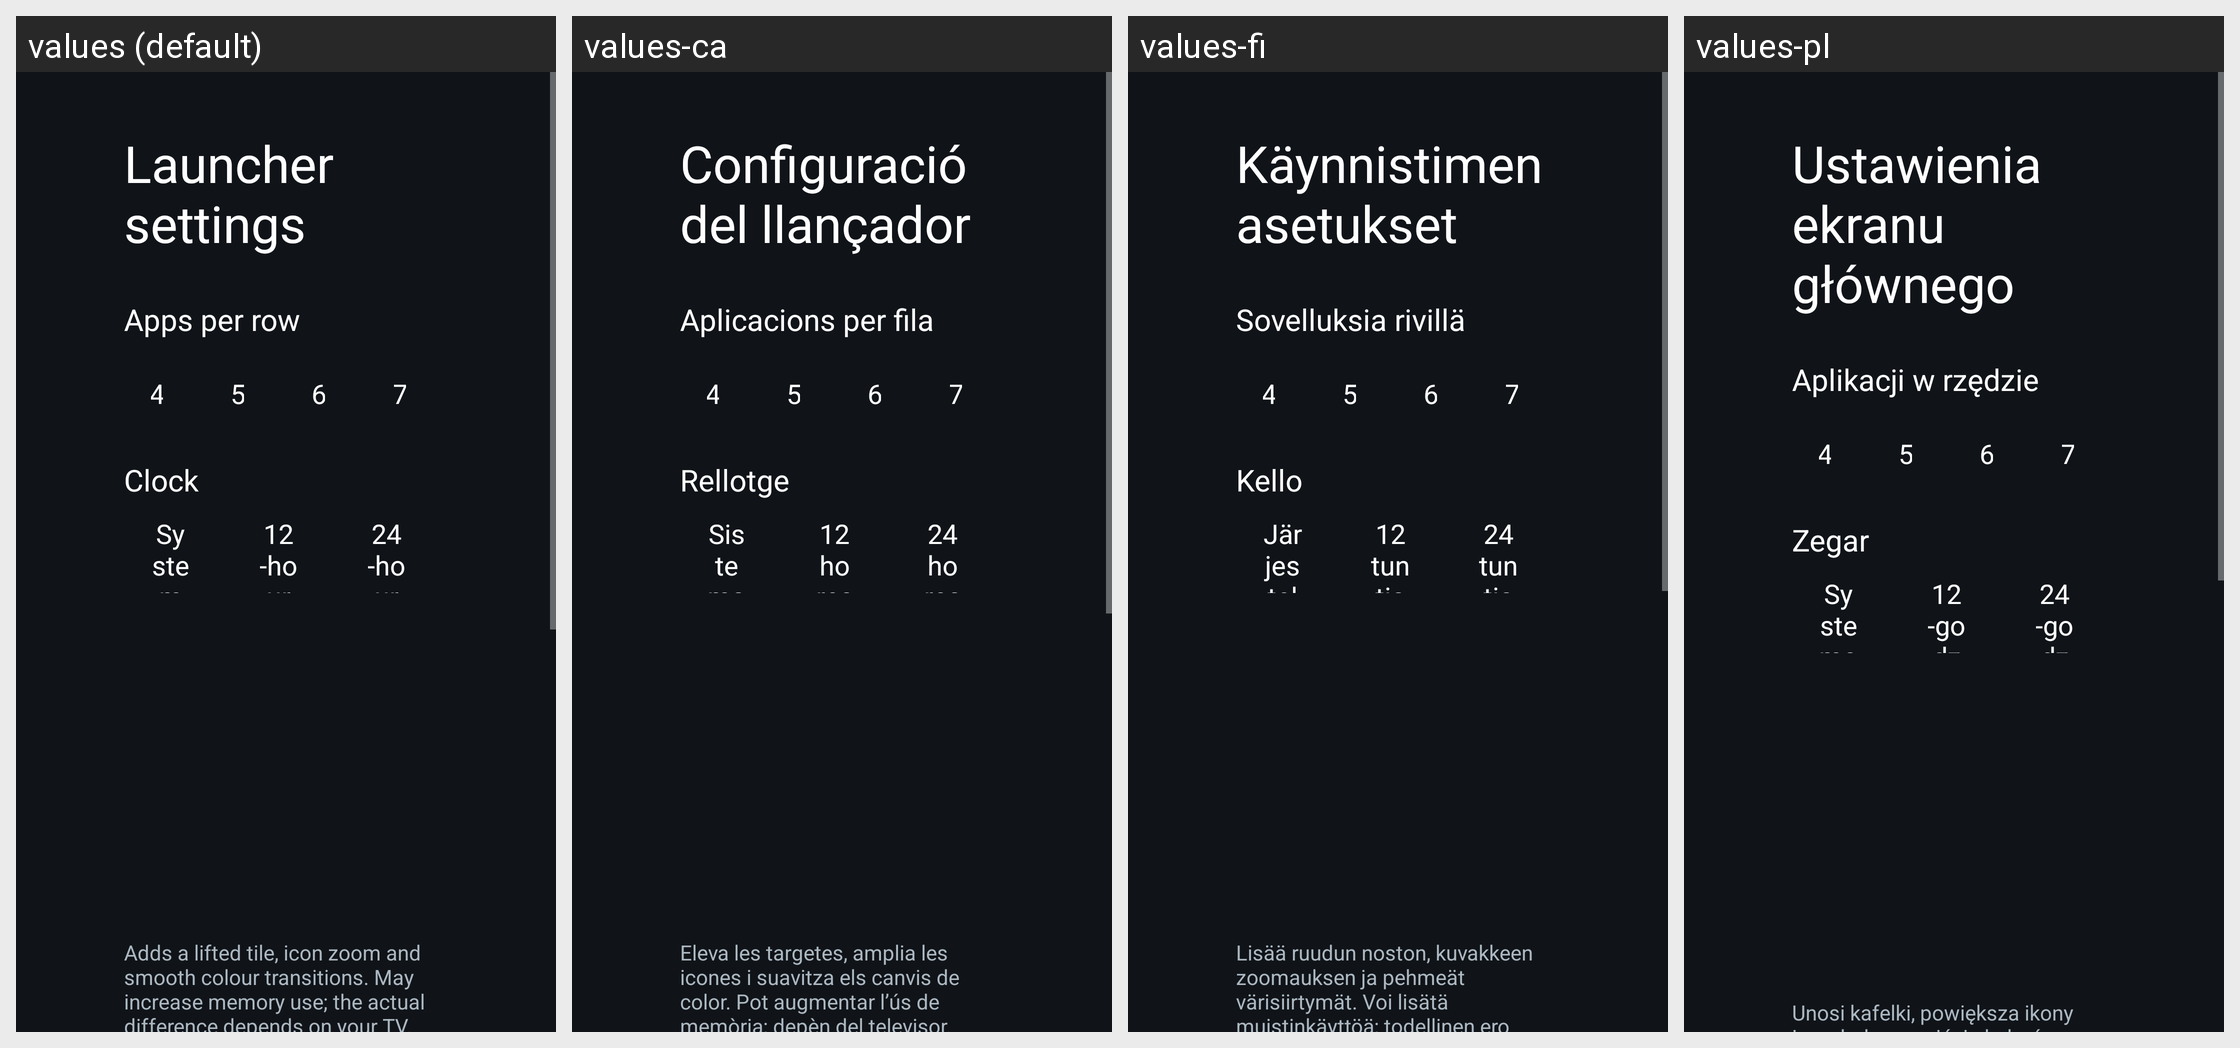

The Android screen above is rendered under several locales of the same app. Produce the string resources it draws, with the default and per-locale values.
Android screen res/layout/activity_launcher_settings.xml rendered under 4 locales, left to right: values (default), values-ca, values-fi, values-pl. Device: Nexus 5 (rendered at 1080×1920; each locale shown at half size, 540×960, under a caption strip naming it); theme Theme.TvHome.
Other locales in the repository, not shown: values-ar, values-ast, values-bn, values-cs, values-de, values-es, values-fr, values-in, values-it, values-iw, values-nb, values-nl, values-pt, values-ru, values-th, values-tr, values-uk, values-uz, values-vi, values-zh-rCN, values-zh-rTW.
Strings drawn on this screen, with the default value and each locale's value (text and hints the layout hard-codes, and strings that could not be matched under every locale, appear in the picture but are not listed):

launcher_settings
  values: Launcher settings
  values-ca: Configuració del llançador
  values-fi: Käynnistimen asetukset
  values-pl: Ustawienia ekranu głównego

columns_label
  values: Apps per row
  values-ca: Aplicacions per fila
  values-fi: Sovelluksia rivillä
  values-pl: Aplikacji w rzędzie

dream_name
  values: Clock
  values-ca: Rellotge
  values-fi: Kello
  values-pl: Zegar

clock_format_system
  values: System
  values-ca: Sistema
  values-fi: Järjestelmä
  values-pl: Systemowy

clock_format_12
  values: 12-hour
  values-ca: 12 hores
  values-fi: 12 tuntia
  values-pl: 12-godzinny

clock_format_24
  values: 24-hour
  values-ca: 24 hores
  values-fi: 24 tuntia
  values-pl: 24-godzinny

advanced_effects_warning
  values: Adds a lifted tile, icon zoom and smooth colour transitions. May increase memory use; the actual difference depends on your TV.
  values-ca: Eleva les targetes, amplia les icones i suavitza els canvis de color. Pot augmentar l’ús de memòria; depèn del televisor.
  values-fi: Lisää ruudun noston, kuvakkeen zoomauksen ja pehmeät värisiirtymät. Voi lisätä muistinkäyttöä; todellinen ero riippuu televisiosta.
  values-pl: Unosi kafelki, powiększa ikony i wygładza przejścia kolorów. Może zwiększyć zużycie pamięci, zależnie od telewizora.
